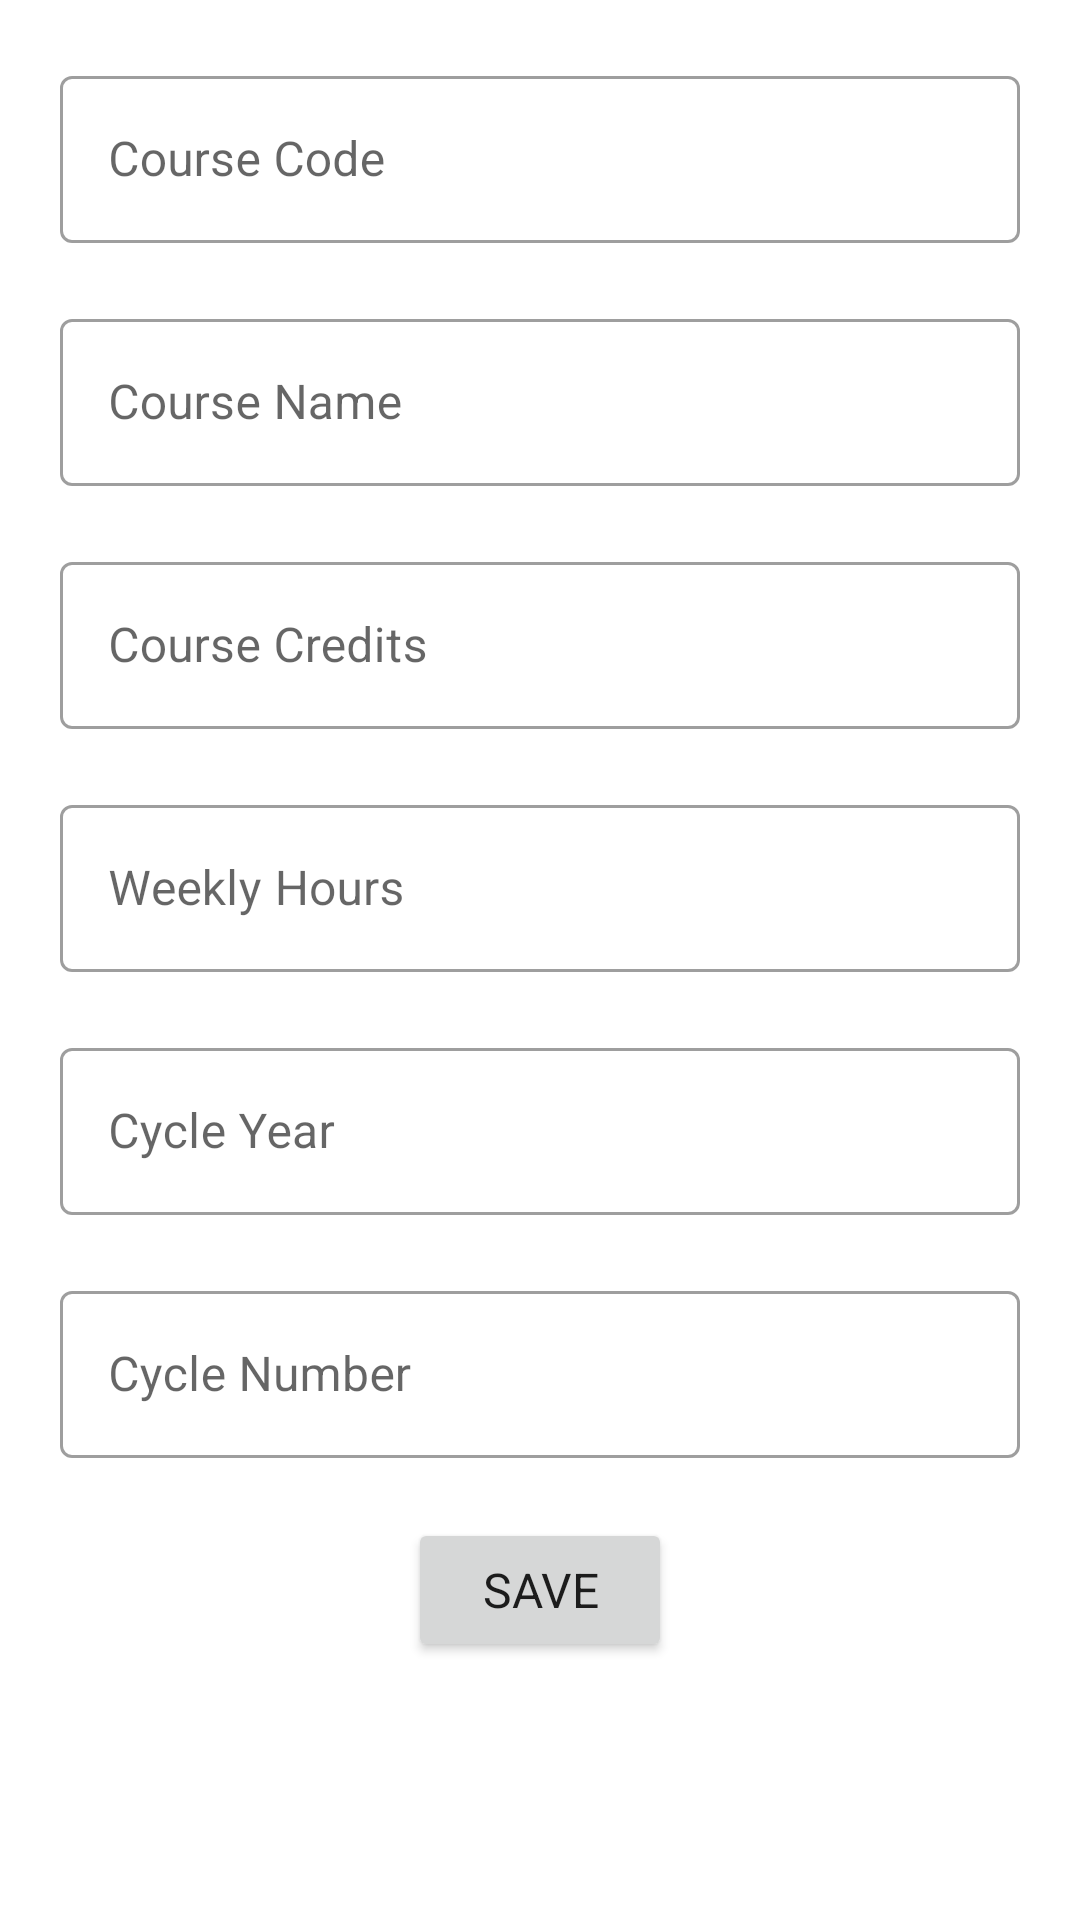

The Android layout XML behind this screen, and the referenced resources:
<!-- AndroidManifest.xml: application theme Theme.GestionAcademicaApp -->
<!-- res/layout/fragment_create_course.xml -->
<?xml version="1.0" encoding="utf-8"?>
<androidx.constraintlayout.widget.ConstraintLayout xmlns:android="http://schemas.android.com/apk/res/android"
    xmlns:tools="http://schemas.android.com/tools"
    android:layout_width="match_parent"
    android:layout_height="match_parent"
    xmlns:app="http://schemas.android.com/apk/res-auto"
    tools:context=".ui.view.cycle.CreateCycleFragment">

    <ScrollView
        android:layout_width="match_parent"
        android:layout_height="wrap_content"
        app:layout_constraintStart_toStartOf="parent"
        app:layout_constraintTop_toTopOf="parent">

        <LinearLayout
            android:layout_width="match_parent"
            android:layout_height="wrap_content"
            android:padding="20dp"
            android:orientation="vertical">

            <com.google.android.material.textfield.TextInputLayout
                android:id="@+id/courseCode"
                android:layout_width="match_parent"
                android:layout_height="wrap_content"
                android:layout_marginBottom="20dp"
                android:hint="@string/courseCode">

                <com.google.android.material.textfield.TextInputEditText
                    android:layout_width="match_parent"
                    android:layout_height="wrap_content" />
            </com.google.android.material.textfield.TextInputLayout>

            <com.google.android.material.textfield.TextInputLayout
                android:id="@+id/courseName"
                android:layout_width="match_parent"
                android:layout_height="wrap_content"
                android:layout_marginBottom="20dp"
                android:hint="@string/courseName">

                <com.google.android.material.textfield.TextInputEditText
                    android:layout_width="match_parent"
                    android:layout_height="wrap_content" />
            </com.google.android.material.textfield.TextInputLayout>

            <com.google.android.material.textfield.TextInputLayout
                android:id="@+id/courseCredits"
                android:layout_width="match_parent"
                android:layout_height="wrap_content"
                android:layout_marginBottom="20dp"
                android:hint="@string/courseCredits">

                <com.google.android.material.textfield.TextInputEditText
                    android:layout_width="match_parent"
                    android:layout_height="wrap_content" />
            </com.google.android.material.textfield.TextInputLayout>

            <com.google.android.material.textfield.TextInputLayout
                android:id="@+id/courseHours"
                android:layout_width="match_parent"
                android:layout_height="wrap_content"
                android:layout_marginBottom="20dp"
                android:hint="@string/courseHours">

                <com.google.android.material.textfield.TextInputEditText
                    android:layout_width="match_parent"
                    android:layout_height="wrap_content" />
            </com.google.android.material.textfield.TextInputLayout>

            <com.google.android.material.textfield.TextInputLayout
                android:id="@+id/courseCycleYear"
                android:layout_width="match_parent"
                android:layout_height="wrap_content"
                android:layout_marginBottom="20dp"
                android:hint="@string/courseCycleYear">

                <com.google.android.material.textfield.TextInputEditText
                    android:layout_width="match_parent"
                    android:layout_height="wrap_content" />
            </com.google.android.material.textfield.TextInputLayout>

            <com.google.android.material.textfield.TextInputLayout
                android:id="@+id/courseCycleNumber"
                android:layout_width="match_parent"
                android:layout_height="wrap_content"
                android:layout_marginBottom="20dp"
                android:hint="@string/courseCycleNumber">

                <com.google.android.material.textfield.TextInputEditText
                    android:layout_width="match_parent"
                    android:layout_height="wrap_content" />
            </com.google.android.material.textfield.TextInputLayout>

            <Button
                android:layout_width="wrap_content"
                android:layout_height="wrap_content"
                android:layout_gravity="center"
                android:text="@string/save"
                android:textSize="16sp"
                android:id="@+id/createButton" />
        </LinearLayout>
    </ScrollView>


    <ProgressBar
        android:id="@+id/progress"
        android:layout_width="wrap_content"
        android:layout_height="wrap_content"
        app:layout_constraintStart_toStartOf="parent"
        app:layout_constraintEnd_toEndOf="parent"
        app:layout_constraintTop_toTopOf="parent"
        app:layout_constraintBottom_toBottomOf="parent"
        android:visibility="gone" />

</androidx.constraintlayout.widget.ConstraintLayout>
<!-- resources referenced by this layout -->
<resources>
  <string name="courseCode">Course Code</string>
  <string name="courseCredits">Course Credits</string>
  <string name="courseCycleNumber">Cycle Number</string>
  <string name="courseCycleYear">Cycle Year</string>
  <string name="courseHours">Weekly Hours</string>
  <string name="courseName">Course Name</string>
  <string name="save">Save</string>
  <style name="Theme.GestionAcademicaApp" parent="Theme.MaterialComponents.DayNight.NoActionBar">
          
          <item name="colorPrimary">@color/primary</item>
          <item name="colorPrimaryVariant">@color/primaryDark</item>
          <item name="colorOnPrimary">@color/white</item>
          
          <item name="colorSecondary">@color/teal_200</item>
          <item name="colorSecondaryVariant">@color/teal_700</item>
          <item name="colorOnSecondary">@color/black</item>
          
          <item name="android:statusBarColor" tools:targetApi="l">?attr/colorPrimaryVariant</item>
          
  
          <item name="textInputStyle">@style/Widget.MaterialComponents.TextInputLayout.OutlinedBox</item>
          <item name="materialButtonStyle">@style/Theme.GestionAcademicaApp.Button</item>
          <item name="android:typeface">sans</item>
          <item name="floatingActionButtonStyle">@style/Theme.GestionAcademicaApp.FloatingButton</item>
          <item name="android:navigationBarColor">?attr/colorPrimaryVariant</item>
      </style>
  <color name="primary">#710627</color>
  <color name="primaryDark">#410000</color>
  <color name="white">#FFFFFFFF</color>
  <color name="teal_200">#FF03DAC5</color>
  <color name="teal_700">#FF018786</color>
  <color name="black">#FF000000</color>
  <style name="Theme.GestionAcademicaApp.Button" parent="Widget.MaterialComponents.Button">
          <item name="android:paddingHorizontal">40dp</item>
          <item name="android:paddingVertical">7dp</item>
          <item name="cornerRadius">8dp</item>
          <item name="height">46dp</item>
          <item name="android:textAllCaps">false</item>
      </style>
  <style name="Theme.GestionAcademicaApp.FloatingButton" parent="Widget.MaterialComponents.FloatingActionButton">
          <item name="backgroundTint">@color/primaryDark</item>
          <item name="tint">@color/white</item>
      </style>
</resources>
